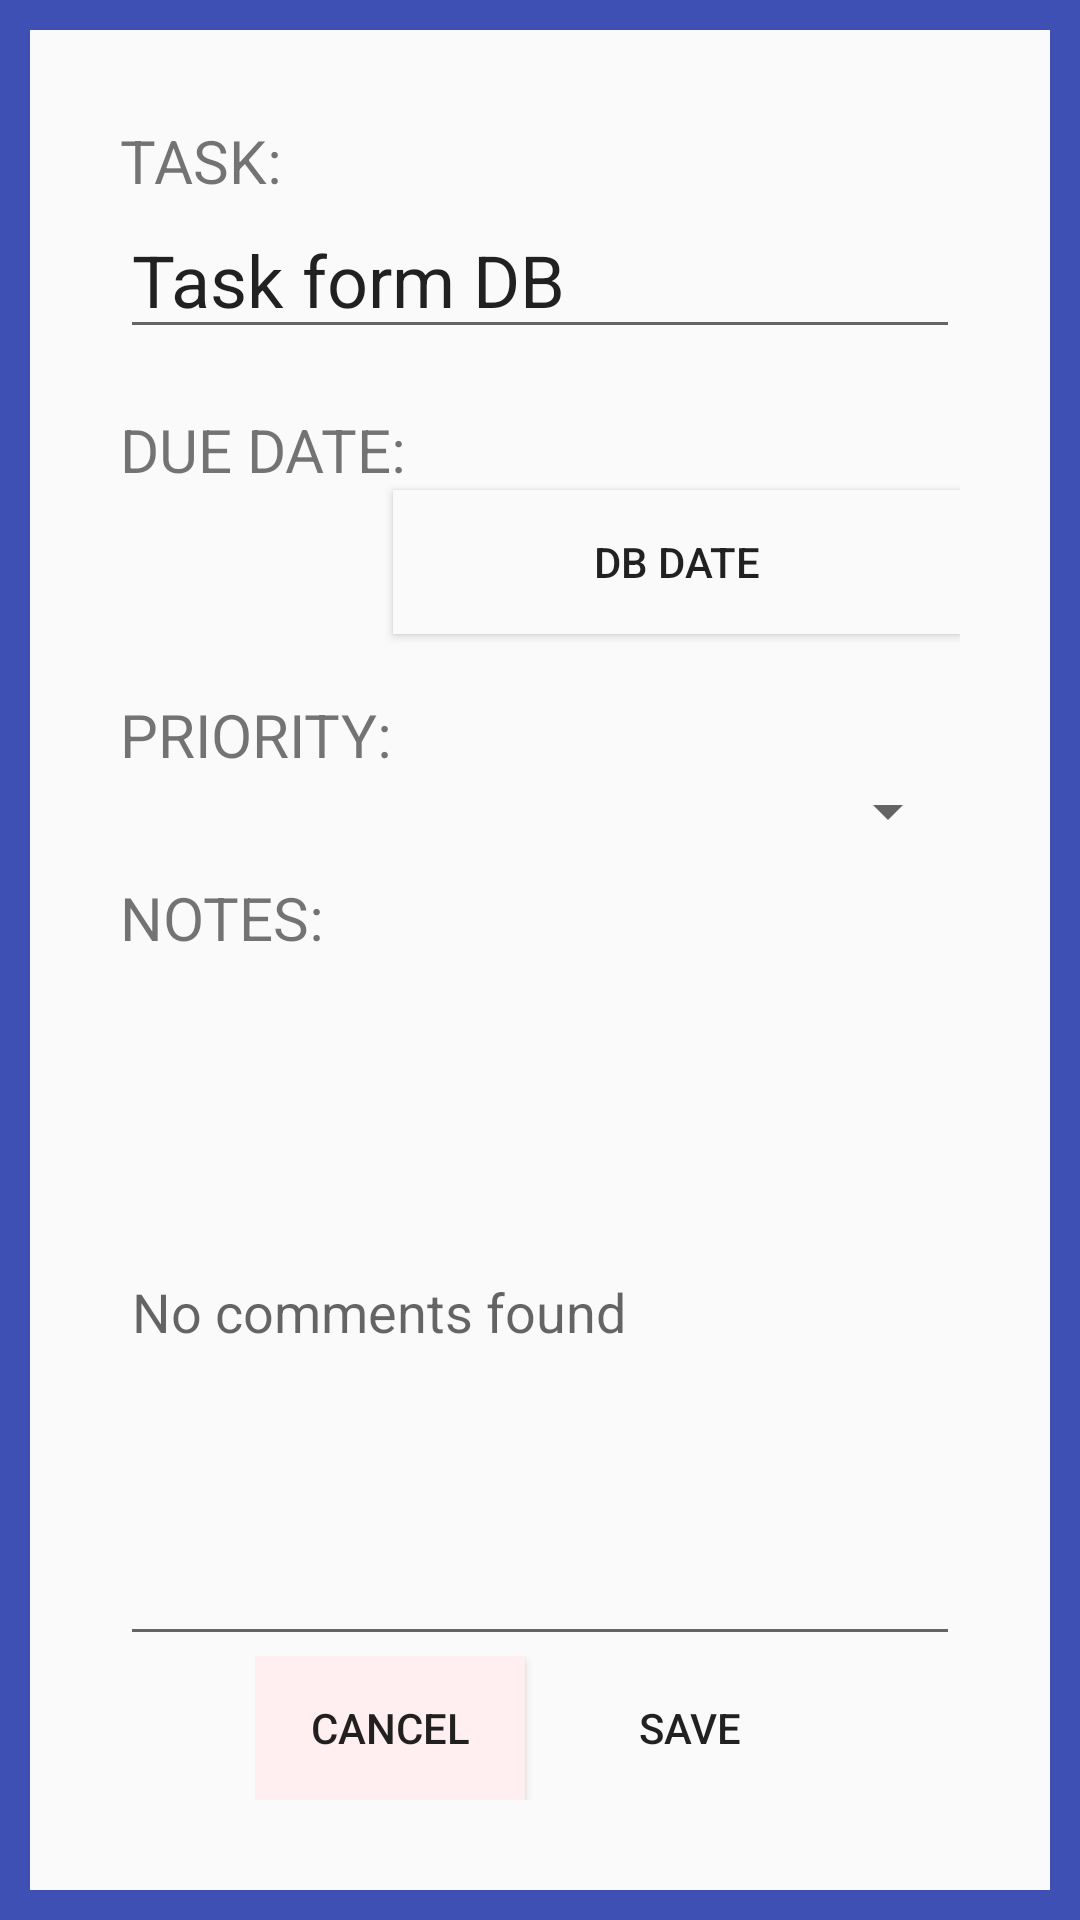

Here is an Android app screen rendered from its layout file. Give the layout XML and the strings, colors and styles it references.
<!-- AndroidManifest.xml: application theme AppTheme -->
<!-- res/layout/fragment_edit_entry.xml -->
<?xml version="1.0" encoding="utf-8"?>
<LinearLayout xmlns:android="http://schemas.android.com/apk/res/android"
              android:orientation="vertical"
              android:layout_width="match_parent"
              android:layout_height="match_parent"
              android:weightSum="1"
              android:padding="10dp"
    android:background="@color/colorPrimary">

    <LinearLayout
        android:orientation="vertical"
        android:layout_width="match_parent"
        android:layout_height="match_parent"
        android:background="@color/background"
        android:padding="30dp"
        android:onClick="setDate">

        <TextView
            android:layout_width="fill_parent"
            android:layout_height="wrap_content"
            android:text="@string/todo_task"
            android:id="@+id/textView6"
            android:textSize="20dp"/>

        <EditText
            android:layout_width="match_parent"
            android:layout_height="wrap_content"
            android:text="Task form DB"
            android:id="@+id/et_fgmtEditTask"
            android:textSize="24dp"
            android:layout_gravity="right"
            android:layout_marginTop="0dp"
            android:layout_marginLeft="0dp"
            />

        <TextView
            android:layout_width="wrap_content"
            android:layout_height="wrap_content"
            android:text="@string/date_label"
            android:id="@+id/textView8"
            android:textSize="20dp"
            android:layout_marginTop="20dp"/>

        <Button
            android:layout_width="189dp"
            android:layout_height="wrap_content"
            android:text="DB date"
            android:id="@+id/btn_FgmtEditDate"
            android:layout_gravity="right"
            android:layout_marginTop="0dp"
            android:background="@color/background"/>

        <TextView
            android:layout_width="wrap_content"
            android:layout_height="wrap_content"
            android:text="@string/priotity_level"
            android:id="@+id/textView7"
            android:textSize="20dp"
            android:layout_marginTop="20dp"/>

        <Spinner
            android:layout_width="188dp"
            android:layout_height="wrap_content"
            android:id="@+id/fgmtSpinPriotity"
            android:layout_gravity="center_horizontal|right"/>

        <TextView
            android:layout_width="wrap_content"
            android:layout_height="wrap_content"
            android:text="@string/notes_label"
            android:id="@+id/textView9"
            android:textSize="20dp"
            android:layout_marginTop="10dp"/>

        <EditText
            android:layout_width="match_parent"
            android:layout_height="wrap_content"
            android:hint="No comments found"
            android:id="@+id/et_fgmtEditNotes"
            android:layout_weight="0.40"/>

        <LinearLayout
            android:orientation="horizontal"
            android:layout_width="wrap_content"
            android:layout_height="wrap_content"
            android:layout_gravity="center_horizontal"
            android:weightSum="1">

            <Button
                style="?android:attr/buttonStyleSmall"
                android:layout_width="90dp"
                android:layout_height="wrap_content"
                android:text="@string/btn_fgmtCancel"
                android:id="@+id/btnCancel"
                android:background="#ffeff0"/>

            <Button
                style="?android:attr/buttonStyleSmall"
                android:layout_width="90dp"
                android:layout_height="wrap_content"
                android:text="@string/btn_fgmtConfirm"
                android:id="@+id/btnConfirm"
                android:paddingLeft="0dp"
                android:paddingRight="0dp"
                android:layout_marginLeft="10dp"
                android:layout_weight="0.57"
                android:background="@drawable/btn_date_shape"
                />
        </LinearLayout>

        
    </LinearLayout>

</LinearLayout>
<!-- resources referenced by this layout -->
<resources>
  <color name="background">#fafafa</color>
  <color name="colorPrimary">#3E50B4</color>
  <string name="btn_fgmtCancel">CANCEL</string>
  <string name="btn_fgmtConfirm">SAVE</string>
  <string name="date_label">DUE DATE:</string>
  <string name="notes_label">NOTES:</string>
  <string name="priotity_level">PRIORITY:</string>
  <string name="todo_task">TASK:</string>
  <style name="AppTheme" parent="Theme.AppCompat.Light.DarkActionBar">
          
          <item name="colorPrimary">@color/colorPrimary</item>
          <item name="colorPrimaryDark">@color/colorPrimaryDark</item>
          <item name="colorAccent">@color/colorPrimary</item>
      </style>
  <color name="colorPrimaryDark">#CA9481</color>
</resources>
